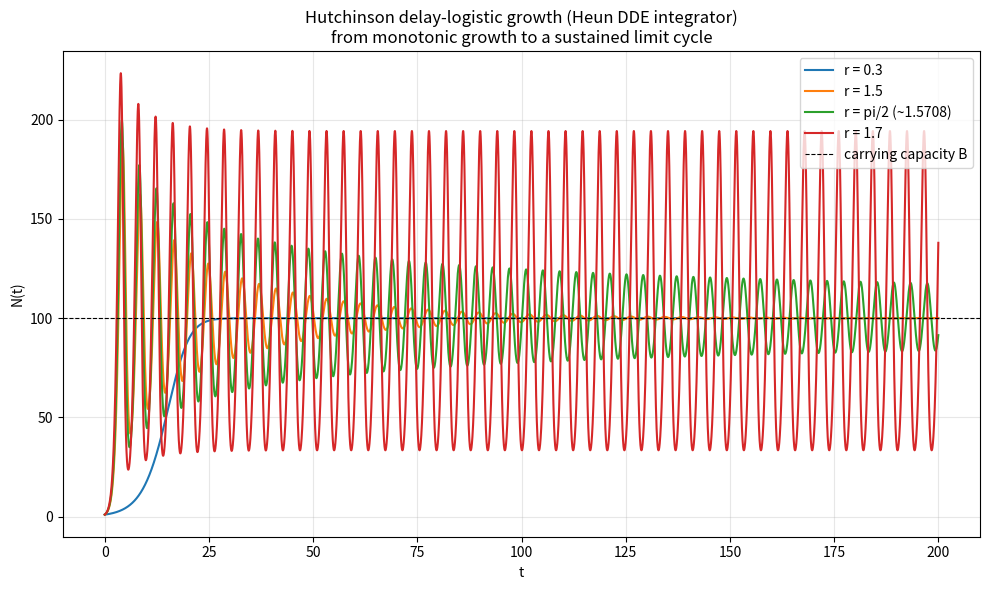

Source code (Python): (Note: this script raises an exception after producing the figure.)
import numpy as np
import matplotlib
matplotlib.use("Agg")
import matplotlib.pyplot as plt

# ---------------------------------------------------------------
# Hutchinson delay-logistic (delay-logistic) equation:
#   dN/dt = r * N(t) * (1 - N(t - tau) / B)
# The crowding term uses the population one delay tau in the past.
# Integrated with a 2nd-order Heun (predictor-corrector) DDE scheme.
# ---------------------------------------------------------------

# Model / simulation parameters
tau = 1.0          # delay
B   = 100.0        # carrying capacity
dt  = 0.01         # time step
Tmax = 200.0       # total simulated time (long enough to see limit cycle)
N0  = 1.0          # constant history value:  N(t) = 1 for t <= 0

d = int(round(tau / dt))          # delay expressed in integer time steps (=100)
nsteps = int(round(Tmax / dt))    # number of integration steps
t = np.linspace(0.0, Tmax, nsteps + 1)

# right-hand side f = dN/dt, depends on current N and the delayed N
def f(N, N_delayed, r):
    return r * N * (1.0 - N_delayed / B)

def integrate(r):
    N = np.empty(nsteps + 1)
    N[0] = N0
    for j in range(nsteps):
        # delayed value at current time t_j  (history = N0 before t=0)
        N_del_now  = N[j - d] if (j - d) >= 0 else N0
        # delayed value at next time t_{j+1} (needed by the corrector)
        N_del_next = N[j + 1 - d] if (j + 1 - d) >= 0 else N0

        # --- Heun step ---
        k1 = f(N[j], N_del_now, r)              # slope at start
        N_pred = N[j] + dt * k1                 # Euler predictor
        k2 = f(N_pred, N_del_next, r)           # slope at predicted end point
        N[j + 1] = N[j] + 0.5 * dt * (k1 + k2)  # averaged (corrected) step
    return N

# Growth rates spanning the Hopf threshold r*tau = pi/2
rs = [0.3, 1.5, np.pi / 2.0, 1.7]
labels = ["r = 0.3", "r = 1.5", "r = pi/2 (~1.5708)", "r = 1.7"]
sols = {}

print(f"Hopf threshold value r*tau = pi/2 = {np.pi/2:.6f}")
print(f"delay steps d = tau/dt = {d}")
print("")

for r, lab in zip(rs, labels):
    N = integrate(r)
    sols[r] = N
    # analyse the tail (last 40 time units) to classify behaviour
    tail = N[t >= (Tmax - 40.0)]
    amp = 0.5 * (tail.max() - tail.min())   # half peak-to-peak = oscillation amplitude
    print(f"{lab}:  r*tau = {r*tau:.4f}")
    print(f"    final N(Tmax)         = {N[-1]:.6f}")
    print(f"    tail mean             = {tail.mean():.6f}")
    print(f"    tail oscillation amp  = {amp:.6f}")
    print("")

# ---------------------------------------------------------------
# Plot N(t) for each r
# ---------------------------------------------------------------
fig, ax = plt.subplots(figsize=(10, 6))
for r, lab in zip(rs, labels):
    ax.plot(t, sols[r], label=lab)
ax.axhline(B, color="k", ls="--", lw=0.8, label="carrying capacity B")
ax.set_xlabel("t")
ax.set_ylabel("N(t)")
ax.set_title("Hutchinson delay-logistic growth (Heun DDE integrator)\n"
             "from monotonic growth to a sustained limit cycle")
ax.legend(loc="best")
ax.grid(True, alpha=0.3)
fig.tight_layout()
plt.savefig("/private/tmp/claude-501/-Users-lvmy-neu-teaching-numericalR-numericalR/e8e9d206-e3a8-4079-be52-06334c0a89a5/scratchpad/eval/gen/4B.1.1_s3.png")

# ---------------------------------------------------------------
# One-sentence explanation of why the check confirms the result:
# ---------------------------------------------------------------
print("Explanation: Linear stability of the equilibrium N=B loses stability exactly")
print("when r*tau = pi/2, so r=0.3 and r=1.5 (r*tau < pi/2) return to B (monotonic,")
print("then damped-oscillatory), r=pi/2 sits at the neutral Hopf point and decays")
print("only marginally, and r=1.7 (r*tau > pi/2) grows into a stable limit cycle —")
print("this ordered transition across r*tau = pi/2 confirms the Hopf bifurcation.")
